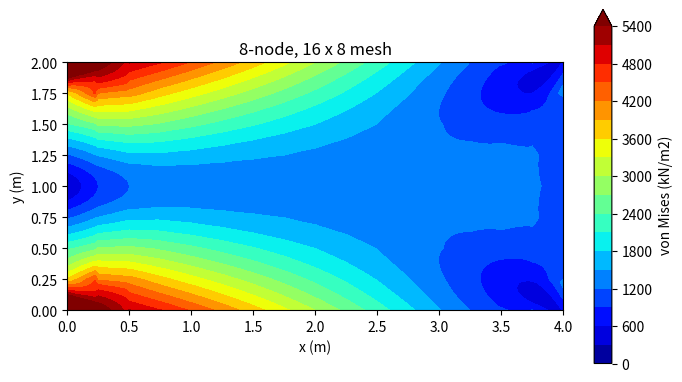

Reproduce this figure in Python.
"""
SEAA 4243 Finite Element Method - plane stress with 4-node and 8-node elements
==============================================================================

Companion code for the Cantilever and Stress Recovery Explorers (Plane Stress).
It follows the course's steps in the text's notation (Mohd Yassin et al.,
MSNM 2020, Chapter 3):

    [E]   3 x 3 material matrix, plane stress or plane strain       text (3.10)
    [B]   strains from nodal displacements, {eps} = [d]^T[N]{u}     weak form (3.31)-(3.38)
    [k]   = t * integral [B]^T [E] [B] dA                          closed form (3.42);
          here by Gauss quadrature (2 x 2 points for the 4-node
          element, 3 x 3 for the 8-node), which reproduces (3.42)
    loads a uniform traction on the free end becomes consistent nodal
          loads: q b/2 to each node (4-node, (3.45)); q b/6, 2q b/3,
          q b/6 (8-node, (3.51))
    solve assemble (3.46), strike the fixed edge's rows and columns
          (3.48), solve (3.49); reactions from the struck rows;
          stresses {sigma} = [E][B]{u} at any point; principal stresses,
          von Mises, and nodal averaging as in ANSYS.

The built-in problem is the text's cantilever: a plate 4 m x 2 m,
t = 0.01 m, E = 200e6 N/m2, nu = 0.33, fixed at x = 0, loaded at x = 4 by a
uniform downward traction of 5000 N per metre of edge (P = 10 kN in total).
The functions take any L, H, mesh, material, thickness and load.

Mesh and numbering
    4-node: nodes left to right, then bottom to top (the text's 2 x 2 mesh:
    nodes 1-3 along the bottom). dof 2i-1 = u_i, dof 2i = v_i (1-based).
    8-node: corner and mid-side nodes are numbered in the order they are
    created; use node_at(res, x, y) to find a node.

Units
    Any consistent set. The example uses N and m, so stresses come out in
    N/m2 (divide by 1e3 for kN/m2). The traction q is force per unit length
    of the loaded edge (N/m), the thickness already included.

Run
    python fe_plane_stress.py
        reproduces the 2 x 2 cantilever (tip deflection, reactions, stresses
        at (3.5, 1.3)), the convergence of the 4- and 8-node meshes against
        Timoshenko beam theory, and the growth of the stress at the fixed
        corner; saves a von Mises contour plot if matplotlib is installed.

Use for your own model
    from fe_plane_stress import solve_cantilever, stress_at, principal, von_mises
    res = solve_cantilever(L=4, H=2, Nx=8, Ny=4, E=200e6, nu=0.33, t=0.01, q=-5000, nen=8)
    s = stress_at(res, 2.0, 1.3)        # (sxx, syy, sxy)

A hand calculation is still a hand calculation: use this script to check your
matrices and numbers, and to run the mesh study a project needs.
Dense numpy solver: fine up to a few thousand degrees of freedom.

Requires Python 3.8+ and numpy; matplotlib only for the plot.
Course SEAA 4243, Faculty of Civil Engineering, Universiti Teknologi Malaysia.
Code: MIT licence.
"""
import numpy as np


# ---------------------------------------------------------------------------
# Material
# ---------------------------------------------------------------------------
def E_matrix(E, nu, plane="stress"):
    """[E] of text (3.10) for plane stress; plane strain when plane = "strain"."""
    if plane == "stress":
        c = E / (1 - nu ** 2)
        return c * np.array([[1, nu, 0], [nu, 1, 0], [0, 0, (1 - nu) / 2]])
    c = E / ((1 + nu) * (1 - 2 * nu))
    return c * np.array([[1 - nu, nu, 0], [nu, 1 - nu, 0], [0, 0, (1 - 2 * nu) / 2]])


# ---------------------------------------------------------------------------
# Shape functions in natural coordinates xi, eta in [-1, 1]
# ---------------------------------------------------------------------------
XI = np.array([-1, 1, 1, -1, 0, 1, 0, -1], dtype=float)
ETA = np.array([-1, -1, 1, 1, -1, 0, 1, 0], dtype=float)


def shape(nen, xi, eta):
    """N (nen,) and dN/dxi, dN/deta (2, nen) of the 4-node or 8-node element."""
    if nen == 4:
        N = 0.25 * (1 + XI[:4] * xi) * (1 + ETA[:4] * eta)
        dN = np.vstack([0.25 * XI[:4] * (1 + ETA[:4] * eta), 0.25 * ETA[:4] * (1 + XI[:4] * xi)])
        return N, dN
    N = np.zeros(8); dN = np.zeros((2, 8))
    for i in range(4):
        cx, cy = XI[i], ETA[i]
        N[i] = 0.25 * (1 + cx * xi) * (1 + cy * eta) * (cx * xi + cy * eta - 1)
        dN[0, i] = 0.25 * cx * (1 + cy * eta) * (2 * cx * xi + cy * eta)
        dN[1, i] = 0.25 * cy * (1 + cx * xi) * (cx * xi + 2 * cy * eta)
    N[4] = 0.5 * (1 - xi ** 2) * (1 - eta); dN[:, 4] = [-xi * (1 - eta), -0.5 * (1 - xi ** 2)]
    N[5] = 0.5 * (1 + xi) * (1 - eta ** 2); dN[:, 5] = [0.5 * (1 - eta ** 2), -eta * (1 + xi)]
    N[6] = 0.5 * (1 - xi ** 2) * (1 + eta); dN[:, 6] = [-xi * (1 + eta), 0.5 * (1 - xi ** 2)]
    N[7] = 0.5 * (1 - xi) * (1 - eta ** 2); dN[:, 7] = [-0.5 * (1 - eta ** 2), -eta * (1 - xi)]
    return N, dN


def B_matrix(nen, a, b, xi, eta):
    """[B] (3 x 2nen) of an a x b rectangle at (xi, eta): rows exx, eyy, gamma_xy."""
    _, dN = shape(nen, xi, eta)
    dx, dy = dN[0] * 2 / a, dN[1] * 2 / b
    B = np.zeros((3, 2 * nen))
    B[0, 0::2] = dx
    B[1, 1::2] = dy
    B[2, 0::2] = dy
    B[2, 1::2] = dx
    return B


def element_stiffness(nen, a, b, Em, t):
    """[k] = t * integral [B]^T[E][B] dA by Gauss quadrature (2 x 2 for Q4, 3 x 3 for Q8)."""
    g, w = np.polynomial.legendre.leggauss(2 if nen == 4 else 3)
    k = np.zeros((2 * nen, 2 * nen))
    for xi, wi in zip(g, w):
        for eta, wj in zip(g, w):
            B = B_matrix(nen, a, b, xi, eta)
            k += t * (a / 2) * (b / 2) * wi * wj * B.T @ Em @ B
    return k


# ---------------------------------------------------------------------------
# Mesh
# ---------------------------------------------------------------------------
def mesh(nen, L, H, Nx, Ny):
    a, b = L / Nx, H / Ny
    if nen == 4:
        nodes = np.array([(i * a, j * b) for j in range(Ny + 1) for i in range(Nx + 1)], dtype=float)
        conn = [[j * (Nx + 1) + i, j * (Nx + 1) + i + 1, (j + 1) * (Nx + 1) + i + 1, (j + 1) * (Nx + 1) + i]
                for j in range(Ny) for i in range(Nx)]
        return a, b, nodes, np.array(conn, dtype=int)
    ids, nodes = {}, []
    def node(x, y):
        key = (round(x, 9), round(y, 9))
        if key not in ids:
            ids[key] = len(nodes); nodes.append((x, y))
        return ids[key]
    conn = []
    for j in range(Ny):
        for i in range(Nx):
            x0, y0 = i * a, j * b
            conn.append([node(x0, y0), node(x0 + a, y0), node(x0 + a, y0 + b), node(x0, y0 + b),
                         node(x0 + a / 2, y0), node(x0 + a, y0 + b / 2), node(x0 + a / 2, y0 + b), node(x0, y0 + b / 2)])
    return a, b, np.array(nodes, dtype=float), np.array(conn, dtype=int)


def dofs_of(c):
    return np.ravel([[2 * n, 2 * n + 1] for n in c])


# ---------------------------------------------------------------------------
# Solve the cantilever
# ---------------------------------------------------------------------------
def solve_cantilever(L=4.0, H=2.0, Nx=2, Ny=2, E=200e6, nu=0.33, t=0.01, q=-5000.0,
                     nen=4, plane="stress", load="edge"):
    """Fixed at x = 0; vertical load on x = L. load = "edge": uniform traction q (N/m)
    by consistent nodal loads; load = "point": the total q*H at the top-right node."""
    Em = E_matrix(E, nu, plane)
    a, b, nodes, conn = mesh(nen, L, H, Nx, Ny)
    n = len(nodes)
    K = np.zeros((2 * n, 2 * n))
    F = np.zeros(2 * n)
    k = element_stiffness(nen, a, b, Em, t)
    for c in conn:
        d = dofs_of(c)
        K[np.ix_(d, d)] += k                                   # scatter-add by dof map
    if load == "point":
        F[2 * node_at_xy(nodes, L, H) + 1] += q * H
    else:
        for c in conn:
            if np.isclose(nodes[c[1], 0], L):                   # element side 2-3 on the loaded edge
                if nen == 4:
                    F[2 * c[1] + 1] += q * b / 2; F[2 * c[2] + 1] += q * b / 2
                else:
                    F[2 * c[1] + 1] += q * b / 6; F[2 * c[5] + 1] += 2 * q * b / 3; F[2 * c[2] + 1] += q * b / 6
    fixed_nodes = np.where(np.isclose(nodes[:, 0], 0.0))[0]
    known = dofs_of(fixed_nodes)
    free = np.setdiff1d(np.arange(2 * n), known)
    U = np.zeros(2 * n)
    U[free] = np.linalg.solve(K[np.ix_(free, free)], F[free])
    Rk = K[known] @ U - F[known]                               # struck rows: support reactions
    Rx, Ry = Rk[0::2].sum(), Rk[1::2].sum()
    M = sum(-(nodes[nd, 1] - H / 2) * Rk[2 * i] for i, nd in enumerate(fixed_nodes))
    return dict(nen=nen, L=L, H=H, Nx=Nx, Ny=Ny, a=a, b=b, E=E, nu=nu, t=t, q=q, plane=plane, Em=Em,
                nodes=nodes, conn=conn, K=K, F=F, U=U, known=known, reactions=dict(Rx=Rx, Ry=Ry, M=M),
                tip=U[2 * node_at_xy(nodes, L, H) + 1])


def node_at_xy(nodes, x, y):
    return int(np.argmin(np.hypot(nodes[:, 0] - x, nodes[:, 1] - y)))


def node_at(res, x, y):
    """0-based index of the node nearest to (x, y)."""
    return node_at_xy(res["nodes"], x, y)


# ---------------------------------------------------------------------------
# Stresses
# ---------------------------------------------------------------------------
def locate(res, x, y):
    """Element containing (x, y) and the natural coordinates of the point in it."""
    i = min(res["Nx"] - 1, max(0, int(np.floor(x / res["a"] + 1e-12))))
    j = min(res["Ny"] - 1, max(0, int(np.floor(y / res["b"] + 1e-12))))
    e = j * res["Nx"] + i
    x1, y1 = res["nodes"][res["conn"][e][0]]
    return e, 2 * (x - x1) / res["a"] - 1, 2 * (y - y1) / res["b"] - 1


def stress_in_element(res, e, xi, eta):
    c = res["conn"][e]
    B = B_matrix(res["nen"], res["a"], res["b"], xi, eta)
    return res["Em"] @ (B @ res["U"][dofs_of(c)])


def stress_at(res, x, y):
    """(sxx, syy, sxy) at a global point, from the element that contains it."""
    e, xi, eta = locate(res, x, y)
    return stress_in_element(res, e, xi, eta)


def principal(s):
    """sigma1, sigma2 and the angle (degrees) of sigma1 from x: the Mohr circle."""
    c = (s[0] + s[1]) / 2
    R = np.hypot((s[0] - s[1]) / 2, s[2])
    return c + R, c - R, 0.5 * np.degrees(np.arctan2(2 * s[2], s[0] - s[1]))


def von_mises(s):
    """Plane-stress von Mises stress."""
    return np.sqrt(s[0] ** 2 - s[0] * s[1] + s[1] ** 2 + 3 * s[2] ** 2)


def nodal_stresses(res, mode="averaged"):
    """Stresses at the nodes, as post-processors show them.
    "unaveraged": each element's own value at its nodes, (ne, nen, 3) - jumps visible;
    "averaged":   the mean over the elements sharing each node, (n, 3);
    "centroid":   one value per element, (ne, 3)."""
    nen, conn = res["nen"], res["conn"]
    if mode == "centroid":
        return np.array([stress_in_element(res, e, 0, 0) for e in range(len(conn))])
    un = np.array([[stress_in_element(res, e, XI[i], ETA[i]) for i in range(nen)] for e in range(len(conn))])
    if mode == "unaveraged":
        return un
    n = len(res["nodes"])
    av = np.zeros((n, 3)); cnt = np.zeros(n)
    for e, c in enumerate(conn):
        for i, nd in enumerate(c):
            av[nd] += un[e, i]; cnt[nd] += 1
    return av / cnt[:, None]


# ---------------------------------------------------------------------------
# Beam theory for comparison
# ---------------------------------------------------------------------------
def timoshenko_tip(L, H, E, nu, t, q, plane="stress", kappa=5 / 6):
    """Tip deflection magnitude: bending PL^3/(3EI) plus shear PL/(kappa G A)."""
    P = -q * H
    I, A, G = t * H ** 3 / 12, t * H, E / (2 * (1 + nu))
    Eb = E / (1 - nu ** 2) if plane == "strain" else E
    return P * L ** 3 / (3 * Eb * I), P * L / (kappa * G * A)


def plot_von_mises(res, filename="von_mises.png"):
    try:
        import matplotlib.pyplot as plt
        from matplotlib.ticker import MaxNLocator
    except ImportError:
        print("matplotlib is not installed: skipping the plot")
        return None
    xs = np.linspace(0, res["L"], 161); ys = np.linspace(0, res["H"], 81)
    X, Y = np.meshgrid(xs, ys)
    Z = np.vectorize(lambda x, y: von_mises(stress_at(res, x, y)) / 1e3)(X, Y)
    fig, ax = plt.subplots(figsize=(8, 4.6))
    # the fixed corners are singular: cap the colour scale at the 99th percentile
    levels = MaxNLocator(nbins=20).tick_values(0, np.percentile(Z, 99))
    cf = ax.contourf(X, Y, Z, levels=levels, cmap="jet", extend="max")
    ax.set_aspect("equal"); ax.set_xlabel("x (m)"); ax.set_ylabel("y (m)")
    fig.colorbar(cf, ax=ax, label="von Mises (kN/m2)")
    ax.set_title(f"{res['nen']}-node, {res['Nx']} x {res['Ny']} mesh")
    fig.savefig(filename, dpi=150, bbox_inches="tight")
    plt.close(fig)
    print("saved", filename)
    return filename


# ---------------------------------------------------------------------------
# Course examples
# ---------------------------------------------------------------------------
if __name__ == "__main__":
    np.set_printoptions(precision=4, suppress=True, linewidth=140)
    base = dict(L=4.0, H=2.0, E=200e6, nu=0.33, t=0.01, q=-5000.0)

    r = solve_cantilever(Nx=2, Ny=2, **base)
    print("Text cantilever, 4-node 2 x 2 mesh, (3.44)-(3.49) (nodes 1-3 along the bottom)")
    U = r["U"].reshape(-1, 2)
    for i, (u, v) in enumerate(U):
        print(f"  node {i + 1}: u = {u:+.6f}  v = {v:+.6f} m")
    print(f"  tip deflection = {r['tip']:.4f} m  (text: -0.131)")
    R = r["reactions"]
    print(f"  reactions: Rx = {R['Rx']:.1f} N, Ry = {R['Ry']:.1f} N, M = {R['M']:.1f} N m  (10 kN up, 40 kN m)")
    s = stress_at(r, 3.5, 1.3) / 1e3
    s1, s2, th = principal(s)
    print(f"  stress at (3.5, 1.3) = {np.round(s, 1)} kN/m2  (315.2, -44.9, -310.9)")
    print(f"  principal {s1:.1f}, {s2:.1f} kN/m2 at {th:.1f} deg; von Mises {von_mises(s):.1f}  (494.4, -224.1; 636.8)")

    bend, shear = timoshenko_tip(**base)
    print(f"\nConvergence of the tip deflection; Timoshenko beam {bend:.3f} + {shear:.3f} = {bend + shear:.3f} m")
    for nen, meshes in ((4, [(2, 1), (2, 2), (4, 2), (8, 4), (16, 8), (32, 16)]), (8, [(2, 1), (4, 2), (8, 4), (16, 8)])):
        for Nx, Ny in meshes:
            rr = solve_cantilever(Nx=Nx, Ny=Ny, nen=nen, **base)
            print(f"  {nen}-node {Nx:2d} x {Ny:<2d} dofs {rr['U'].size:5d}  tip {rr['tip']:.4f} m")

    r8 = solve_cantilever(Nx=16, Ny=8, nen=8, **base)
    print(f"\n8-node 16 x 8: sxx(2.0, 1.3) = {stress_at(r8, 2.0, 1.3)[0] / 1e3:.1f} kN/m2 (beam theory 900);"
          f" sxx(3.5, 1.3) = {stress_at(r8, 3.5, 1.3)[0] / 1e3:.1f} (beam 225: end effect, St-Venant)")

    print("\nFixed corner: sxx at the centroid of the top-left element grows with every refinement (a singularity)")
    for Nx, Ny in ((8, 4), (16, 8), (32, 16)):
        rr = solve_cantilever(Nx=Nx, Ny=Ny, **base)
        print(f"  4-node {Nx} x {Ny}: {stress_at(rr, rr['a'] / 2, 2 - rr['b'] / 2)[0] / 1e3:.0f} kN/m2")

    plot_von_mises(r8, "von_mises_q8_16x8.png")
